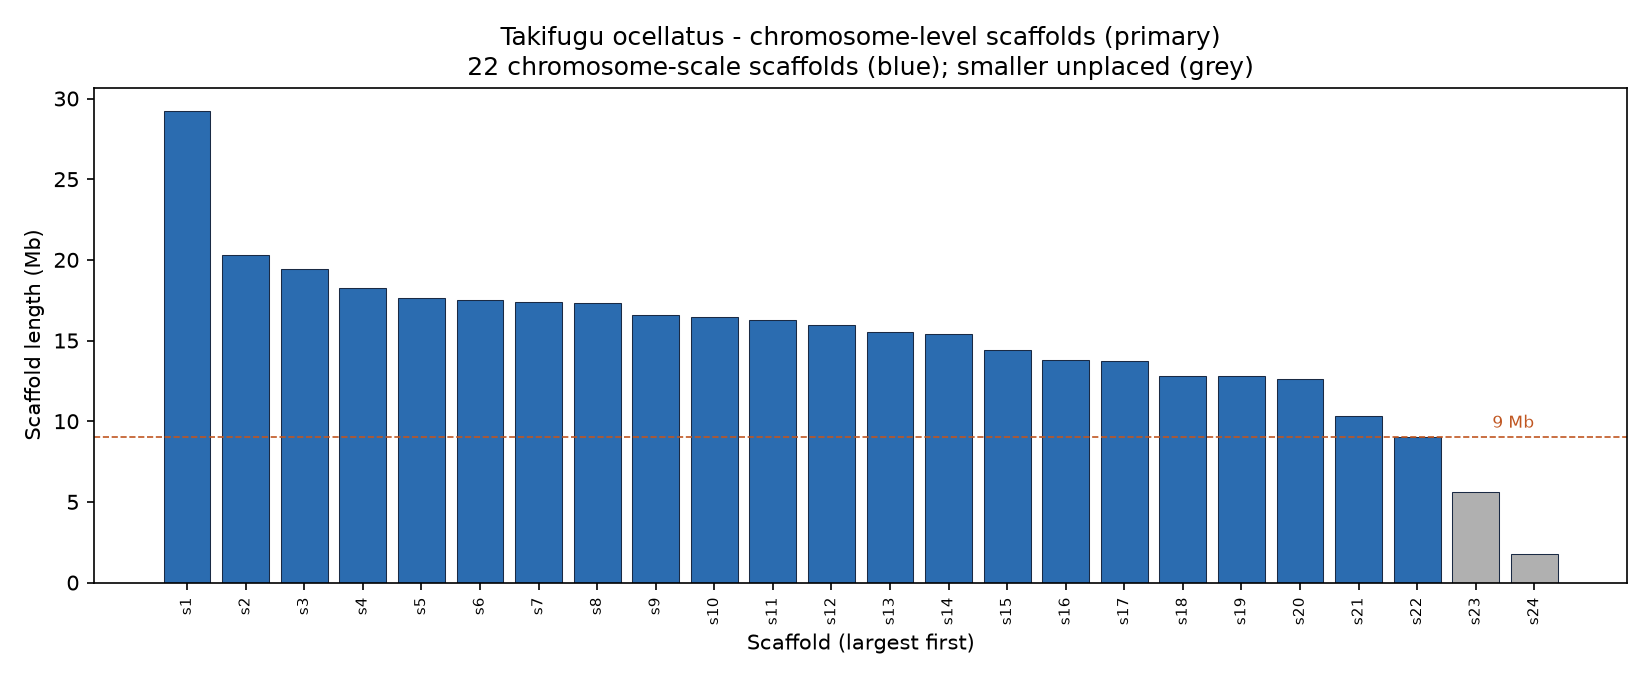

Source data for this figure (header and first rows):
scaffold	length_Mb
scaffold_1	29.22
scaffold_2	20.28
scaffold_3	19.44
scaffold_4	18.26
scaffold_5	17.65
scaffold_6	17.51
scaffold_7	17.36
scaffold_8	17.33
scaffold_9	16.58
scaffold_10	16.45
scaffold_11	16.27
scaffold_12	15.99
scaffold_13	15.55
scaffold_14	15.43
scaffold_15	14.39
scaffold_16	13.79
scaffold_17	13.73
scaffold_18	12.82
scaffold_19	12.8
scaffold_20	12.63
scaffold_21	10.31
scaffold_22	9.02
scaffold_23	5.59
scaffold_24	1.8
